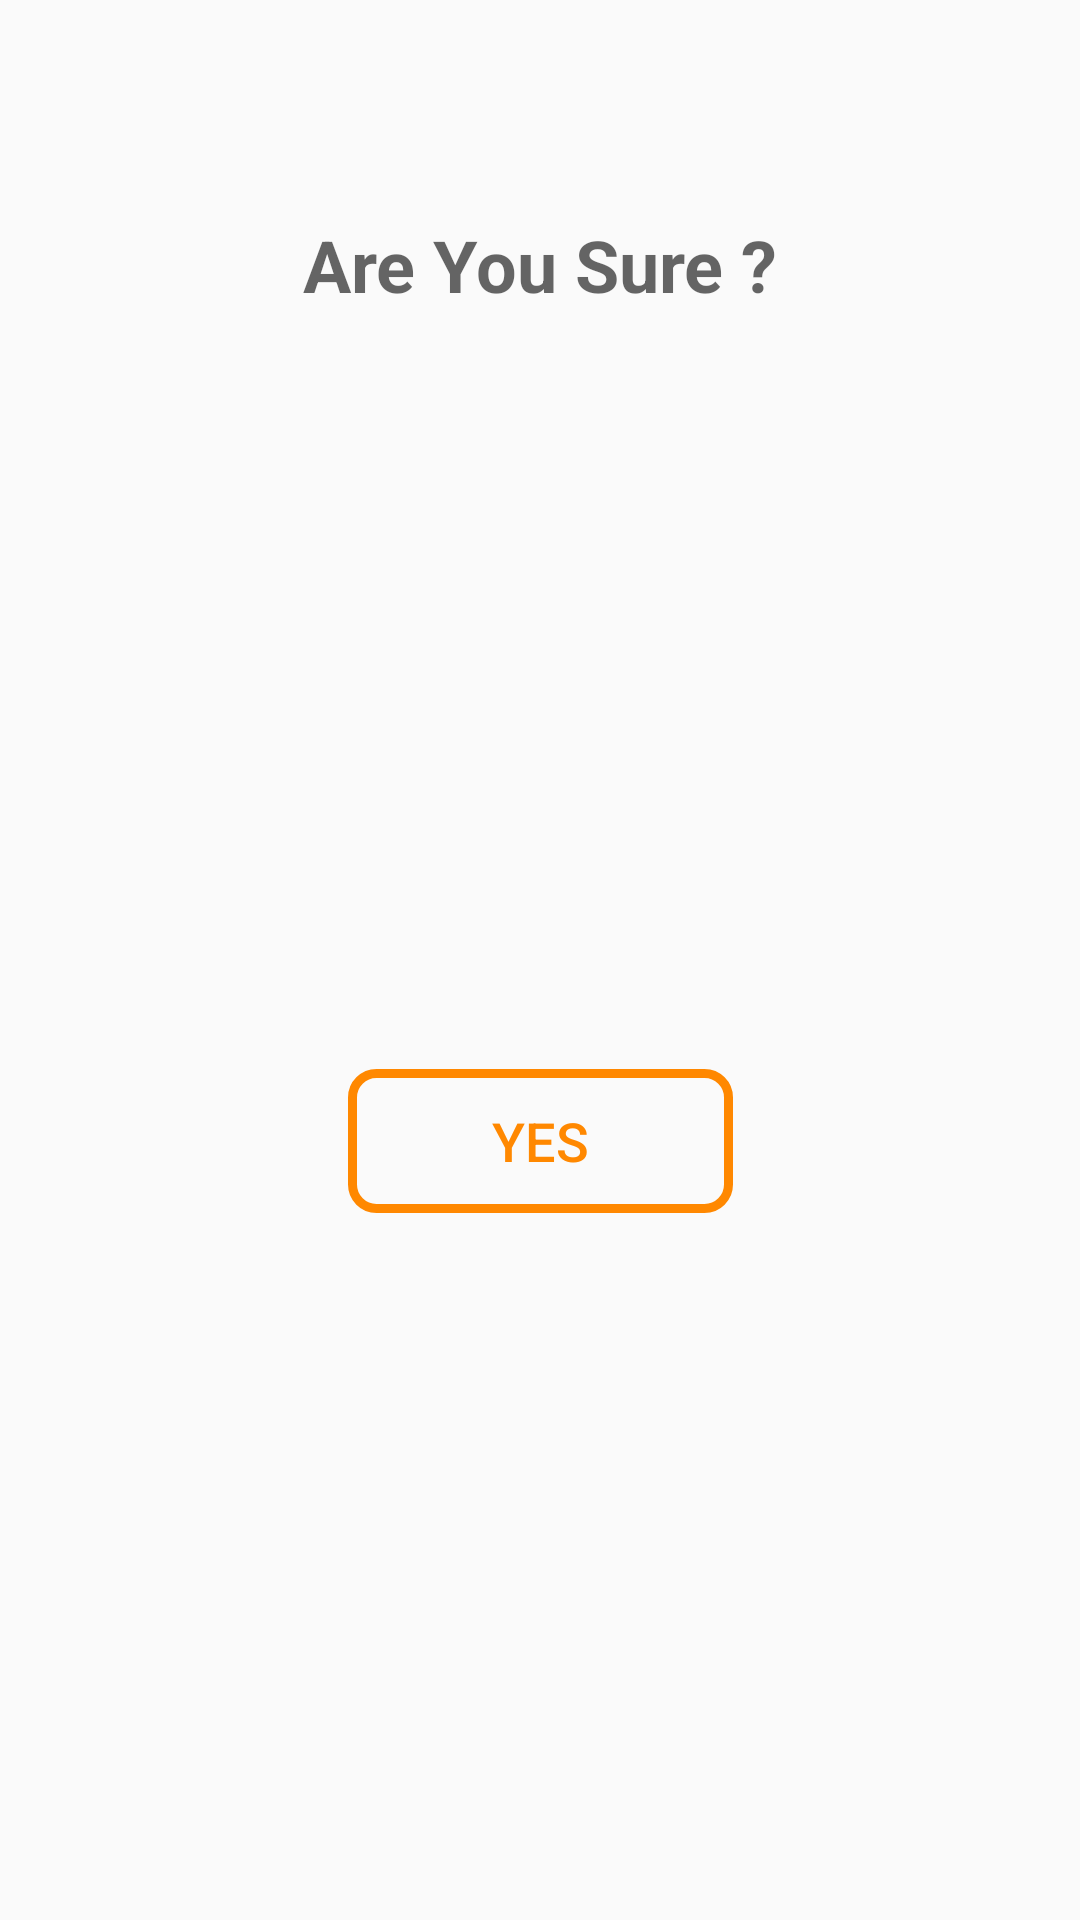

The Android layout XML behind this screen, and the referenced resources:
<!-- AndroidManifest.xml: application theme AppTheme -->
<!-- res/layout/layout_dialog_confirmation.xml -->
<?xml version="1.0" encoding="utf-8"?>
<androidx.constraintlayout.widget.ConstraintLayout
    xmlns:android="http://schemas.android.com/apk/res/android"
    xmlns:app="http://schemas.android.com/apk/res-auto"
    android:layout_width="match_parent"
    android:layout_height="match_parent">

    <ImageView
        android:id="@+id/cancel_button"
        android:layout_width="wrap_content"
        android:layout_height="wrap_content"
        android:layout_marginTop="8dp"
        android:layout_marginEnd="16dp"
        android:clickable="true"
        app:layout_constraintEnd_toEndOf="parent"
        app:layout_constraintTop_toTopOf="parent"
        app:srcCompat="@drawable/ic_baseline_cancel_24" />

    <TextView
        android:id="@+id/textView2"
        android:layout_width="wrap_content"
        android:layout_height="wrap_content"
        android:layout_marginTop="64dp"
        android:text="Are You Sure ?"
        android:textAppearance="@style/TextAppearance.AppCompat.Medium"
        android:textSize="24sp"
        android:textStyle="bold"
        app:layout_constraintEnd_toEndOf="parent"
        app:layout_constraintStart_toStartOf="parent"
        app:layout_constraintTop_toBottomOf="@+id/cancel_button" />

    <Button
        android:id="@+id/yes_button"
        style="@style/Widget.AppCompat.Button.Borderless"
        android:layout_width="wrap_content"
        android:layout_height="wrap_content"
        android:layout_marginTop="64dp"
        android:layout_marginBottom="48dp"
        android:background="@drawable/button_outline"
        android:paddingStart="48dp"
        android:paddingEnd="48dp"
        android:text="Yes"
        android:textColor="@android:color/holo_orange_dark"
        android:textSize="18sp"
        app:layout_constraintBottom_toBottomOf="parent"
        app:layout_constraintEnd_toEndOf="parent"
        app:layout_constraintStart_toStartOf="parent"
        app:layout_constraintTop_toBottomOf="@+id/textView2" />

</androidx.constraintlayout.widget.ConstraintLayout>
<!-- resources referenced by this layout -->
<resources>
  <!-- drawable button_outline (drawable) -->
  <?xml version="1.0" encoding="utf-8"?>
  <shape xmlns:android="http://schemas.android.com/apk/res/android" android:shape="rectangle">
      <corners android:radius="8dp" />
      <stroke android:width="3dp" android:color="@android:color/holo_orange_dark" />
  </shape>
  <style name="AppTheme" parent="Theme.AppCompat.Light.NoActionBar">
          <item name="colorPrimary">@color/colorPrimary</item>
          <item name="colorPrimaryDark">@color/colorPrimaryDark</item>
          <item name="colorAccent">@android:color/white</item>
  
  
      </style>
  <color name="colorPrimary">#000000</color>
  <color name="colorPrimaryDark">#000000</color>
</resources>
